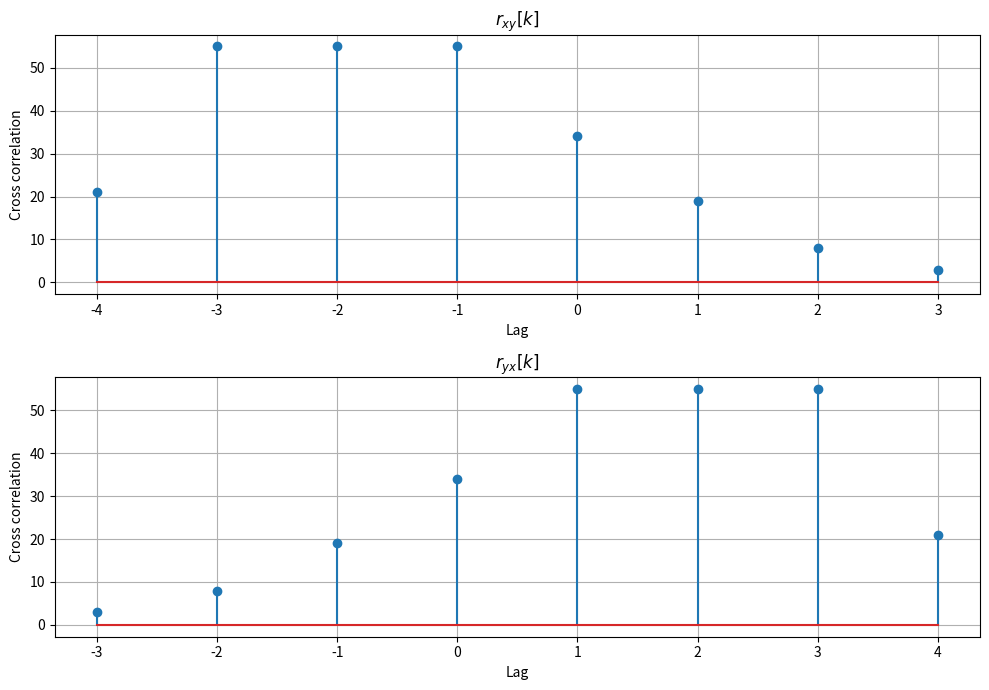

Recreate this plot in Python.
import numpy as np
import matplotlib.pyplot as plt

x = np.array([1, 2, 1, 1])
y = np.array([3, 5, 8, 13, 21])
nx = np.arange(0, 4)
ny = np.arange(-1, 4)

rxy = np.correlate(x, y, mode='full')
lag_xy = np.arange(-len(y) + 1, len(x))
ryx = np.correlate(y, x, mode='full')
lag_yx = np.arange(-len(x) + 1, len(y))

plt.figure(figsize=(10, 7))
plt.subplot(2, 1, 1)
plt.stem(lag_xy, rxy)
plt.xlabel('Lag')
plt.ylabel('Cross correlation')
plt.title(r'$r_{xy}[k]$')
plt.grid()

plt.subplot(2, 1, 2)
plt.stem(lag_yx, ryx)
plt.xlabel('Lag')
plt.ylabel('Cross correlation')
plt.title(r'$r_{yx}[k]$')
plt.grid()

plt.tight_layout()
plt.show()
